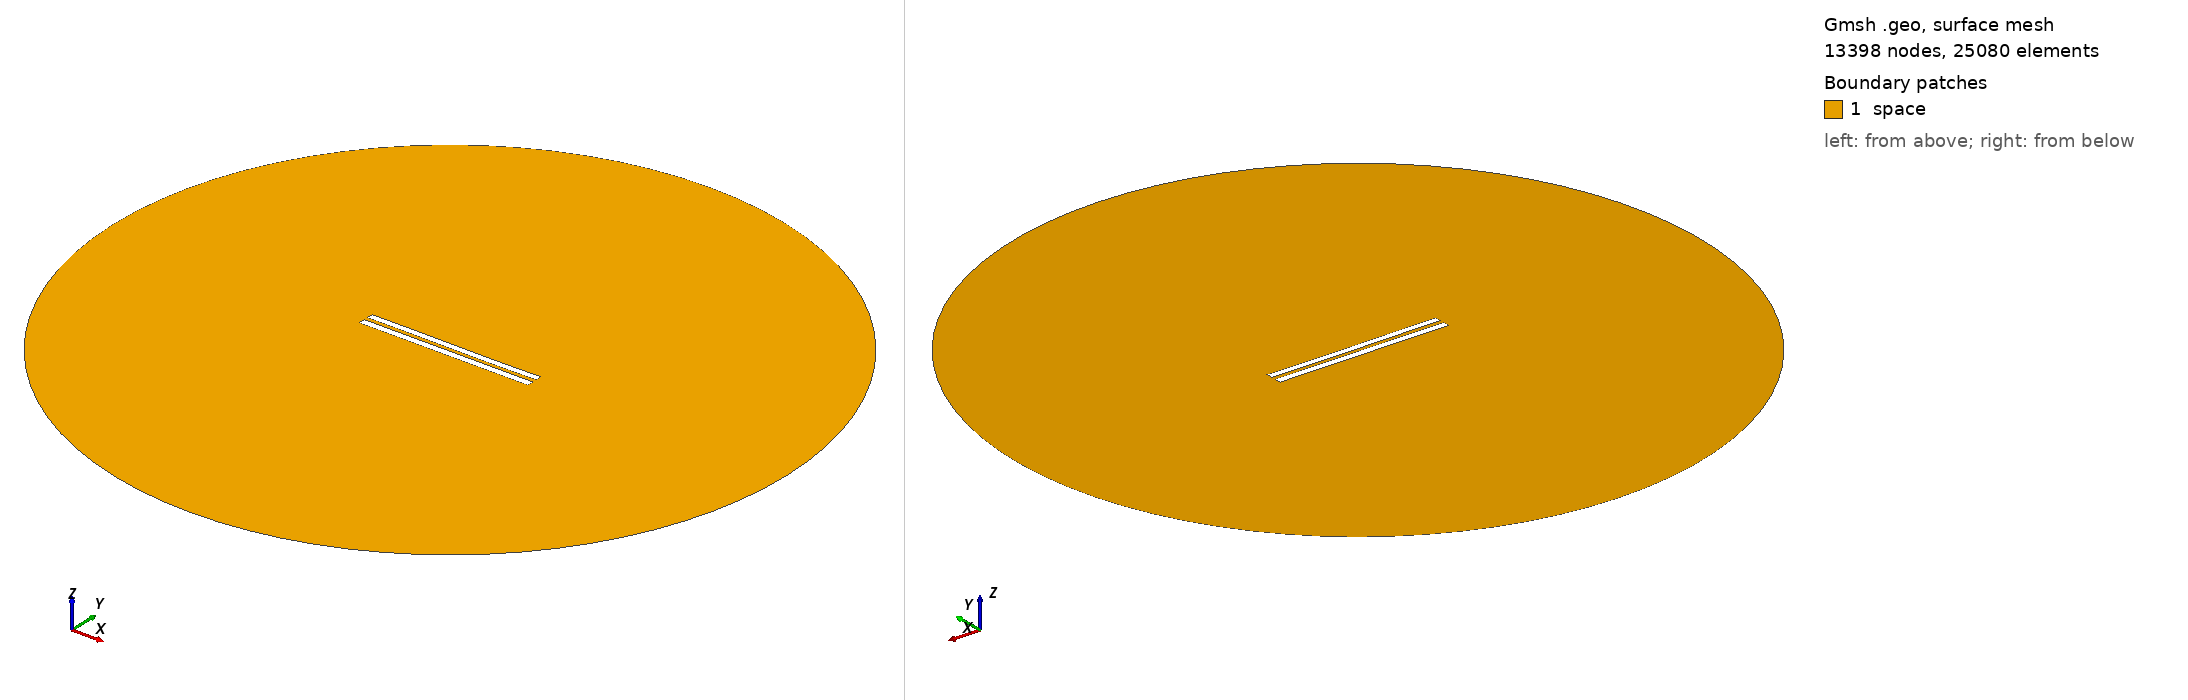

Gmsh geometry script, surface-meshed: 13398 nodes, 25080 surface elements. Boundary patches (legend numbers): 1 space. Left view from above one corner, right view from below the opposite corner. Legend entries are the model's physical surfaces. The drawing asked Gmsh for element sizes between 1% and 20% of the model's largest extent; the script's own settings can give other sizes.

=== 5793.geo (drawn) ===
//---------------------------------------
// Geometry kernel
//---------------------------------------

SetFactory("OpenCASCADE");



//---------------------------------------
// Parameters of the geometry
//---------------------------------------

// Overetch of the upper plate
overetch = 0.125;

// Distance between the plates
distance = 2.5;

// Discretization over the x axis (for the deformation)
nx = 50; 

// Length of the plate
L = 100 - overetch; 

// Number of modes
n = 4; 

// 1st mode coefficient
coeff(1) = -0.075;
beta(1) = 0.596864 * 3.1415926535 / L;

// 2nd mode coefficient
coeff(2) = -0.075;
beta(2) = 1.49418 * 3.1415926535 / L;

// 3rd mode coefficient
coeff(3) = 0.07499999999999998;
beta(3) = 2.50025 * 3.1415926535 / L;

// 4th mode coefficient
coeff(4) = 0.0;
beta(4) = 3.49999 * 3.1415926535 / L;



//---------------------------------------
// Upper plate (deformed rectangle)
//---------------------------------------

// Coordiantes of the upper plate
xmin = -50;
xmax = 50 - overetch;

// Height of the upper plate
yheight = 4 - 2 * overetch;

// Indexes of the points
UpperID[] = {};
LowerID[] = {};
LeftID[] = {};
RightID[] = {};

// Point index
p = 1;

// Horizontal edges
For i In {1:nx}
    x = xmin + (i-1)*(xmax - xmin)/(nx-1);

    y_bottom = distance / 2 + overetch;
    For j In {1:n}
        C = (Cosh(beta(j)*L) + Cos(beta(j)*L)) / (Sinh(beta(j)*L) + Sin(beta(j)*L));
        y_bottom  = y_bottom + coeff(j) * (Cosh(beta(j)*(x+50)) - Cos(beta(j)*(x+50)) - C * (Sinh(beta(j)*(x+50)) - Sin(beta(j)*(x+50))));
    EndFor

    y_top = y_bottom + yheight;

    Point(p) = {x, y_top, 0, 1.0};
    UpperID[i] = p;
    p = p + 1;

    Point(p) = {x, y_bottom, 0, 1.0};
    LowerID[i] = p;
    p = p + 1;
EndFor

// Create point lists
UpperPts[] = {}; LowerPts[] = {};
For i In {1:nx}
  UpperPts[] += {UpperID[i]};
  LowerPts[] += {LowerID[i]};
EndFor

// Build splines
Spline(1) = {UpperPts[]};
Spline(2) = {LowerPts[]};
Line(3) = {LowerPts[nx-1], UpperPts[nx-1]};
Line(4) = {LowerPts[0], UpperPts[0]};

// Build the plane surface
Curve Loop(1) = {2, 3, -1, -4};
Plane Surface(1) = {1};



//---------------------------------------
// Lower plate (rectangle)
//---------------------------------------

// Vertices
Point(1001) = {-50, -1, 0, 1.0};
Point(1002) = { 50, -1, 0, 1.0};
Point(1003) = { 50,  -5, 0, 1.0};
Point(1004) = {-50,  -5, 0, 1.0};

// Edges
Line(5) = {1001, 1002};
Line(6) = {1002, 1003};
Line(7) = {1003, 1004};
Line(8) = {1004, 1001};

// Plane surface
Line Loop(2) = {5, 6, 7, 8};
Plane Surface(2) = {2}; 



//---------------------------------------
// Outer (fictious) boundary
//---------------------------------------

// Points
Point(1005) = {0, 0, 0};       // Center
Point(1006) = {200, 0, 0};     // Start point
Point(1007) = {0, 200, 0};     // 90 degrees
Point(1008) = {-200, 0, 0};    // 180 degrees
Point(1009) = {0, -200, 0};    // 270 degrees

// Circle arcs (each needs start, center, end)
Circle(9) = {1006, 1005, 1007};
Circle(10) = {1007, 1005, 1008};
Circle(11) = {1008, 1005, 1009};
Circle(12) = {1009, 1005, 1006};

// Plane surface for the entire domain
Curve Loop(3) = {9, 10, 11, 12};
Surface(3) = {3};

// Subtract the plates from the whole domain to obtain the actual domain where we want to solve the equations
BooleanDifference{ Surface{3}; Delete; }{ Surface{1}; Surface{2}; Delete; }




//---------------------------------------
// Transfinite Lines/Curves
//---------------------------------------

// Set the number of points on the boundaries
r = 7;

// Plates
Transfinite Curve {1, 2} = 50*r Using Progression 1;
Transfinite Curve {3, 4} = 2*r Using Progression 1;
Transfinite Line {5, 7} = 50*r Using Progression 1;
Transfinite Line {6, 8} = 2*r Using Progression 1;

// Outer boundary
Transfinite Line {9, 10, 11, 12} = 20 Using Progression 1;



//---------------------------------------
// Physical groups
//---------------------------------------                

// Physical curves (boundaries)
Physical Line("force_segment", 10) = {2};
Physical Line("upper_plate", 11) = {1, 3, 4};
Physical Line("lower_plate", 12) = {5, 6, 7, 8};
Physical Line("boundary", 20) = {9, 10, 11, 12};

// Physical Surfaces
Physical Surface("space", 30) = {3};



//---------------------------------------
// 6. Generate the Mesh
//---------------------------------------

// 2D mesh generation
Mesh 2;
